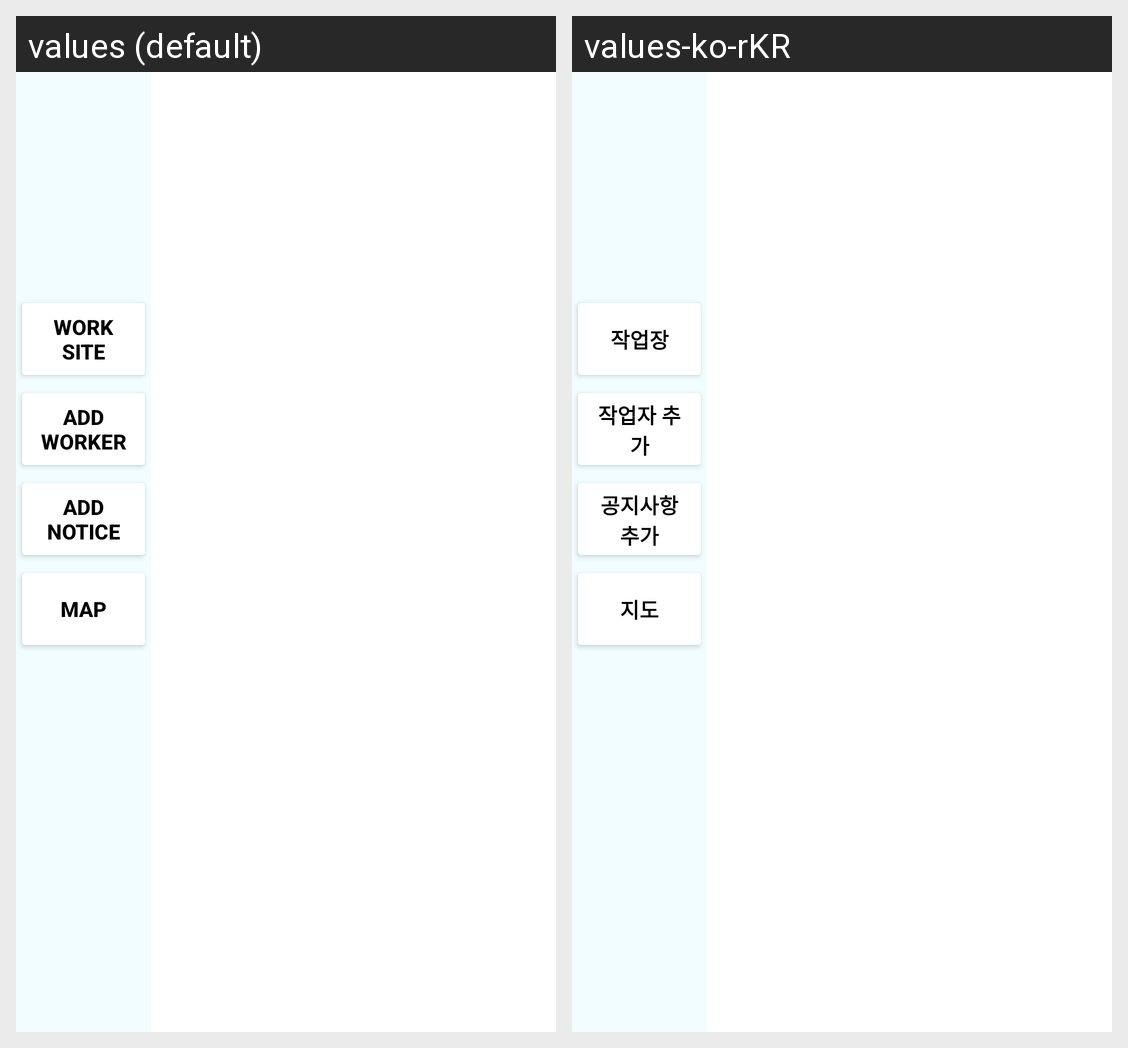

The Android screen above is rendered under two locales of the same app. Produce the string resources it draws, with the default and per-locale values.
Android screen res/layout/fragment_checkedinworkersbysite.xml rendered under 2 locales, left to right: values (default), values-ko-rKR. Device: Nexus 5 (rendered at 1080×1920; each locale shown at half size, 540×960, under a caption strip naming it); theme Theme.ManagerApp.
Strings drawn on this screen, with the default value and each locale's value (text and hints the layout hard-codes, and strings that could not be matched under every locale, appear in the picture but are not listed):

bt_worksite
  values: Work Site
  values-ko-rKR: 작업장

bt_addWorker
  values: Add worker
  values-ko-rKR: 작업자 추가

bt_addNotice
  values: Add Notice
  values-ko-rKR: 공지사항 추가

bt_map
  values: map
  values-ko-rKR: 지도
